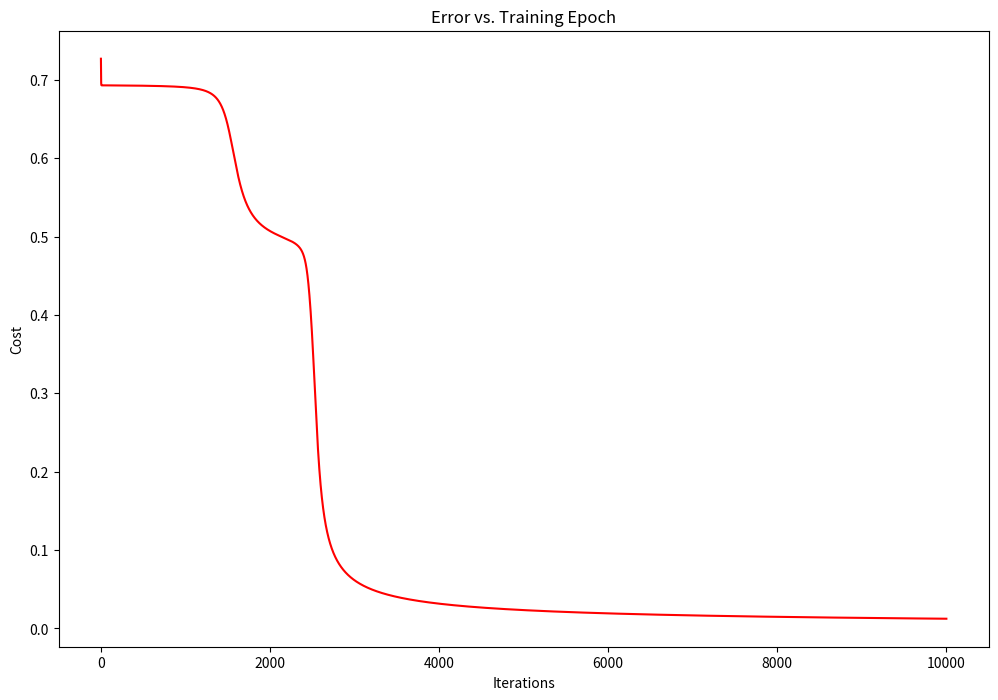

Here is the Python script that generated this plot:
import numpy as np
import matplotlib.pyplot as plt

class ANNetwork():

    def __init__(self, learning_rate, input_size, hidden_size, hidden_layers, output_size, bias=1):
        self._learning_rate = learning_rate
        self._input_size = input_size
        self._hidden_size = hidden_size
        self._hidden_layers = hidden_layers
        self._output_size = output_size
        self._bias = bias
        self._cost = []

        parameters = [np.matrix(np.zeros([hidden_size, input_size + self._bias]))]

        # Adding hidden-to-hidden layer matrices if more than one hidden layer is defined
        for i in range(self._hidden_layers - 1):
            parameters.append(np.matrix(np.zeros([hidden_size, hidden_size + self._bias])))

        parameters.append(np.matrix(np.zeros([output_size, hidden_size + self._bias])))

        self._parameters = parameters

    # Helper for Sigmoid Function
    def Sigmoid(self, z):
        return 1 / (1 + np.exp(-z))

    # Helper for Sigmoid Deriative Function
    def SigmoidPrime(self, z):
        return np.multiply(self.Sigmoid(z), (1 - self.Sigmoid(z)))

    # Initialize Weights to Random to Allow Neuron Weights to Differ
    def RandomizeWeights(self):

        for i in range(self._hidden_layers + 1):
            self._parameters[i] = np.matrix(np.random.rand(self._parameters[i].shape[0], self._parameters[i].shape[1]))

    def ForwardPropogate(self, input_dataset):

        num_input = input_dataset.shape[0]

        # Add ones to first column to account for bias weight 
        _input_dataset = 0

        if (self._bias):
            _input_dataset = np.insert(input_dataset, 0, values=np.ones(num_input), axis=1)
        else:
            _input_dataset = input_dataset

        z = []
        a = [_input_dataset]

        for i in range(self._hidden_layers + 1):
            z.append(a[i] * self._parameters[i].T)
            if (self._bias):
                a.append(np.insert(self.Sigmoid(z[i]), 0, values=np.ones(z[i].shape[0]), axis=1))
            else:
                a.append(self.Sigmoid(z[i]))

        if(self._bias):
            a[-1] = np.delete(a[self._hidden_layers+1], 0, axis=1)

        return a, z

    def Cost(self, input_dataset, true_output_data):

        n_training_examples = input_dataset.shape[0]

        a, z = self.ForwardPropogate(input_dataset)

        total_cost = 0
        for i in range(n_training_examples):
            first_term = np.multiply(true_output_data[i,:], np.log(a[-1][i,:]))
            second_term = np.multiply(1 - true_output_data[i,:], np.log(1 - a[-1][i,:]))
            total_cost += np.sum(first_term + second_term)

        # first_term = np.multiply(true_output_data, np.log(a[-1]))
        # second_term = np.multiply(1 - true_output_data, np.log(1 - a[-1]))
        # total_cost = np.sum(first_term + second_term)

        total_cost = -total_cost / n_training_examples
        return total_cost

    def BackPropogate(self, a, z, true_output_data):

        n_training_examples = a[0].shape[0]
        acc_deltas = []
        for i in range(len(self._parameters)):
            acc_deltas.append(np.matrix(np.zeros(self._parameters[i].shape)))

        # Initializing deltas for each layer, deltas[0] is not used
        deltas = [np.matrix(np.zeros((n_training_examples, self._hidden_size))) for x in range(self._hidden_layers)]
        deltas.insert(0,0)

        # To satisfy matrix multiplication given bias units do not have input from previous layers
        if(self._bias):
            for i in range(len(z)-1):
                z[i] = np.insert(z[i], 0, values = np.ones(z[i].shape[0]), axis = 1)

        # Compute last layer delta
        deltas.append(np.multiply(a[-1] - true_output_data, self.SigmoidPrime(z[-1])))

        # Compute delta for last layer
        # print(self._parameters[-1])
        deltas[-2] = np.multiply((self._parameters[-1].T * deltas[-1].T).T, self.SigmoidPrime(z[-2]))

        # Compute delta for preceding layers
        for j in range(self._hidden_layers-1, 0, -1):

            # print("PARAMETERS J")
            # print(self._parameters[j])
            # print("DELTAS J + 1")
            # print(deltas[j + 1])
            # print("DELTAS J + 1 [:,1:]")
            # print(deltas[j + 1][:,self._bias:])
            # print("Z MATRIX")
            # print(z[j-1])

            deltas[j] = np.multiply((self._parameters[j].T * deltas[j + 1][:,self._bias:].T).T, self.SigmoidPrime(z[j-1]))

            # print("DELTAS J")
            # print(deltas[j])

        acc_deltas[-1] = (deltas[-1].T * a[-2]) / n_training_examples

        for j in range(len(acc_deltas)-1):
            # print("Delta" + str(j+1))
            # print(deltas[j+1])
            # print("A[%u]" % j)
            # print(a[j])
            acc_deltas[j] = (deltas[j+1][:,self._bias:].T * a[j] ) / n_training_examples
            # print(acc_deltas[j])
            # print("ACCUM " + str(j))
            # print(acc_deltas[j])

        # # Regularization
        # for i in range(len(acc_deltas)):
        #     acc_deltas[i][:,1:] = acc_deltas[i][:,1:] + (self._parameters[i][:,1:] * 0.01) / n_training_examples

        for i in range(len(self._parameters)):
            # print("ACCUMULATED DELTAS")
            # print(acc_deltas[i])
            self._parameters[i] = self._parameters[i] - self._learning_rate * acc_deltas[i]

    def Plot_Error_Vs_Training_Epoch(self, n_iterations):

        fig, ax = plt.subplots(figsize=(12,8)) 
        ax.plot(np.arange(n_iterations), self._cost, 'r')  
        ax.set_xlabel('Iterations')  
        ax.set_ylabel('Cost')  
        ax.set_title('Error vs. Training Epoch')
        plt.show()


    def Train(self, input_dataset, output_dataset, n_iterations):

        self.RandomizeWeights()
        self._cost = np.zeros(n_iterations)

        for i in range(n_iterations):
            a, z = self.ForwardPropogate(input_dataset)
            self.BackPropogate(a, z, output_dataset)
            self._cost[i] = (self.Cost(input_dataset, output_dataset))


        self.Plot_Error_Vs_Training_Epoch(n_iterations)

        final_a, final_z = self.ForwardPropogate(input_dataset)

        print("Final Output")
        print(final_a[-1])
        print("Expected Output")
        print(output_dataset)
        print("ERROR: ")
        print(abs(np.sum(final_a[-1] - output_dataset)) / output_dataset.shape[0])

    def Predict(self, input_data):

        predicted_a, predicted_z = self.ForwardPropogate(input_data)
        return predicted_a[-1]


if __name__ == '__main__':

    # Test Neural Net with Learning Rate 0.01, Input Vector Size of 2, 2 Hidden Neurons in each Hidden Layer, 2 Hidden Layers, Output Vector Size of 2
    # NN = ANNetwork(0.01, 2, 2, 2, 2)
    # NN.RandomizeWeights()
    # test_input_data = np.matrix([[1,3],[1,2]])
    # test_true_output = np.matrix([[1, 0],[0,1]])
    # a, z = NN.ForwardPropogate(test_input_data)
    # for i in range(len(NN._parameters)):
    #   print("Theta Layer " + str(i))
    #   print(NN._parameters[i])
    # for i in range(len(a)):
    #   print("Activation Layer " + str(i))
    #   print(a[i])
    # NN.Cost(test_input_data, test_true_output)

    # XOR Neural Network Test

    input_dataset = np.matrix([
        [1, 0], 
        [1, 1], 
        [0, 0], 
        [0, 1]
    ])
    
    output_dataset = np.matrix([
        [1],
        [0],
        [0],
        [1]
    ])

    XOR_NN = ANNetwork(2.5, 2, 2, 2, 1)
    XOR_NN.Train(input_dataset, output_dataset, 10000)

    p = XOR_NN.Predict(np.matrix([1,0]))
    p2 = XOR_NN.Predict(np.matrix([1,1]))
    p3 = XOR_NN.Predict(np.matrix([0,0]))
    p4 = XOR_NN.Predict(np.matrix([0,1]))

    print("Predicted [1,0],  got " + str(p))
    print("Predicted [1,1],  got " + str(p2))
    print("Predicted [0,0],  got " + str(p3))
    print("Predicted [0,1],  got " + str(p4))
